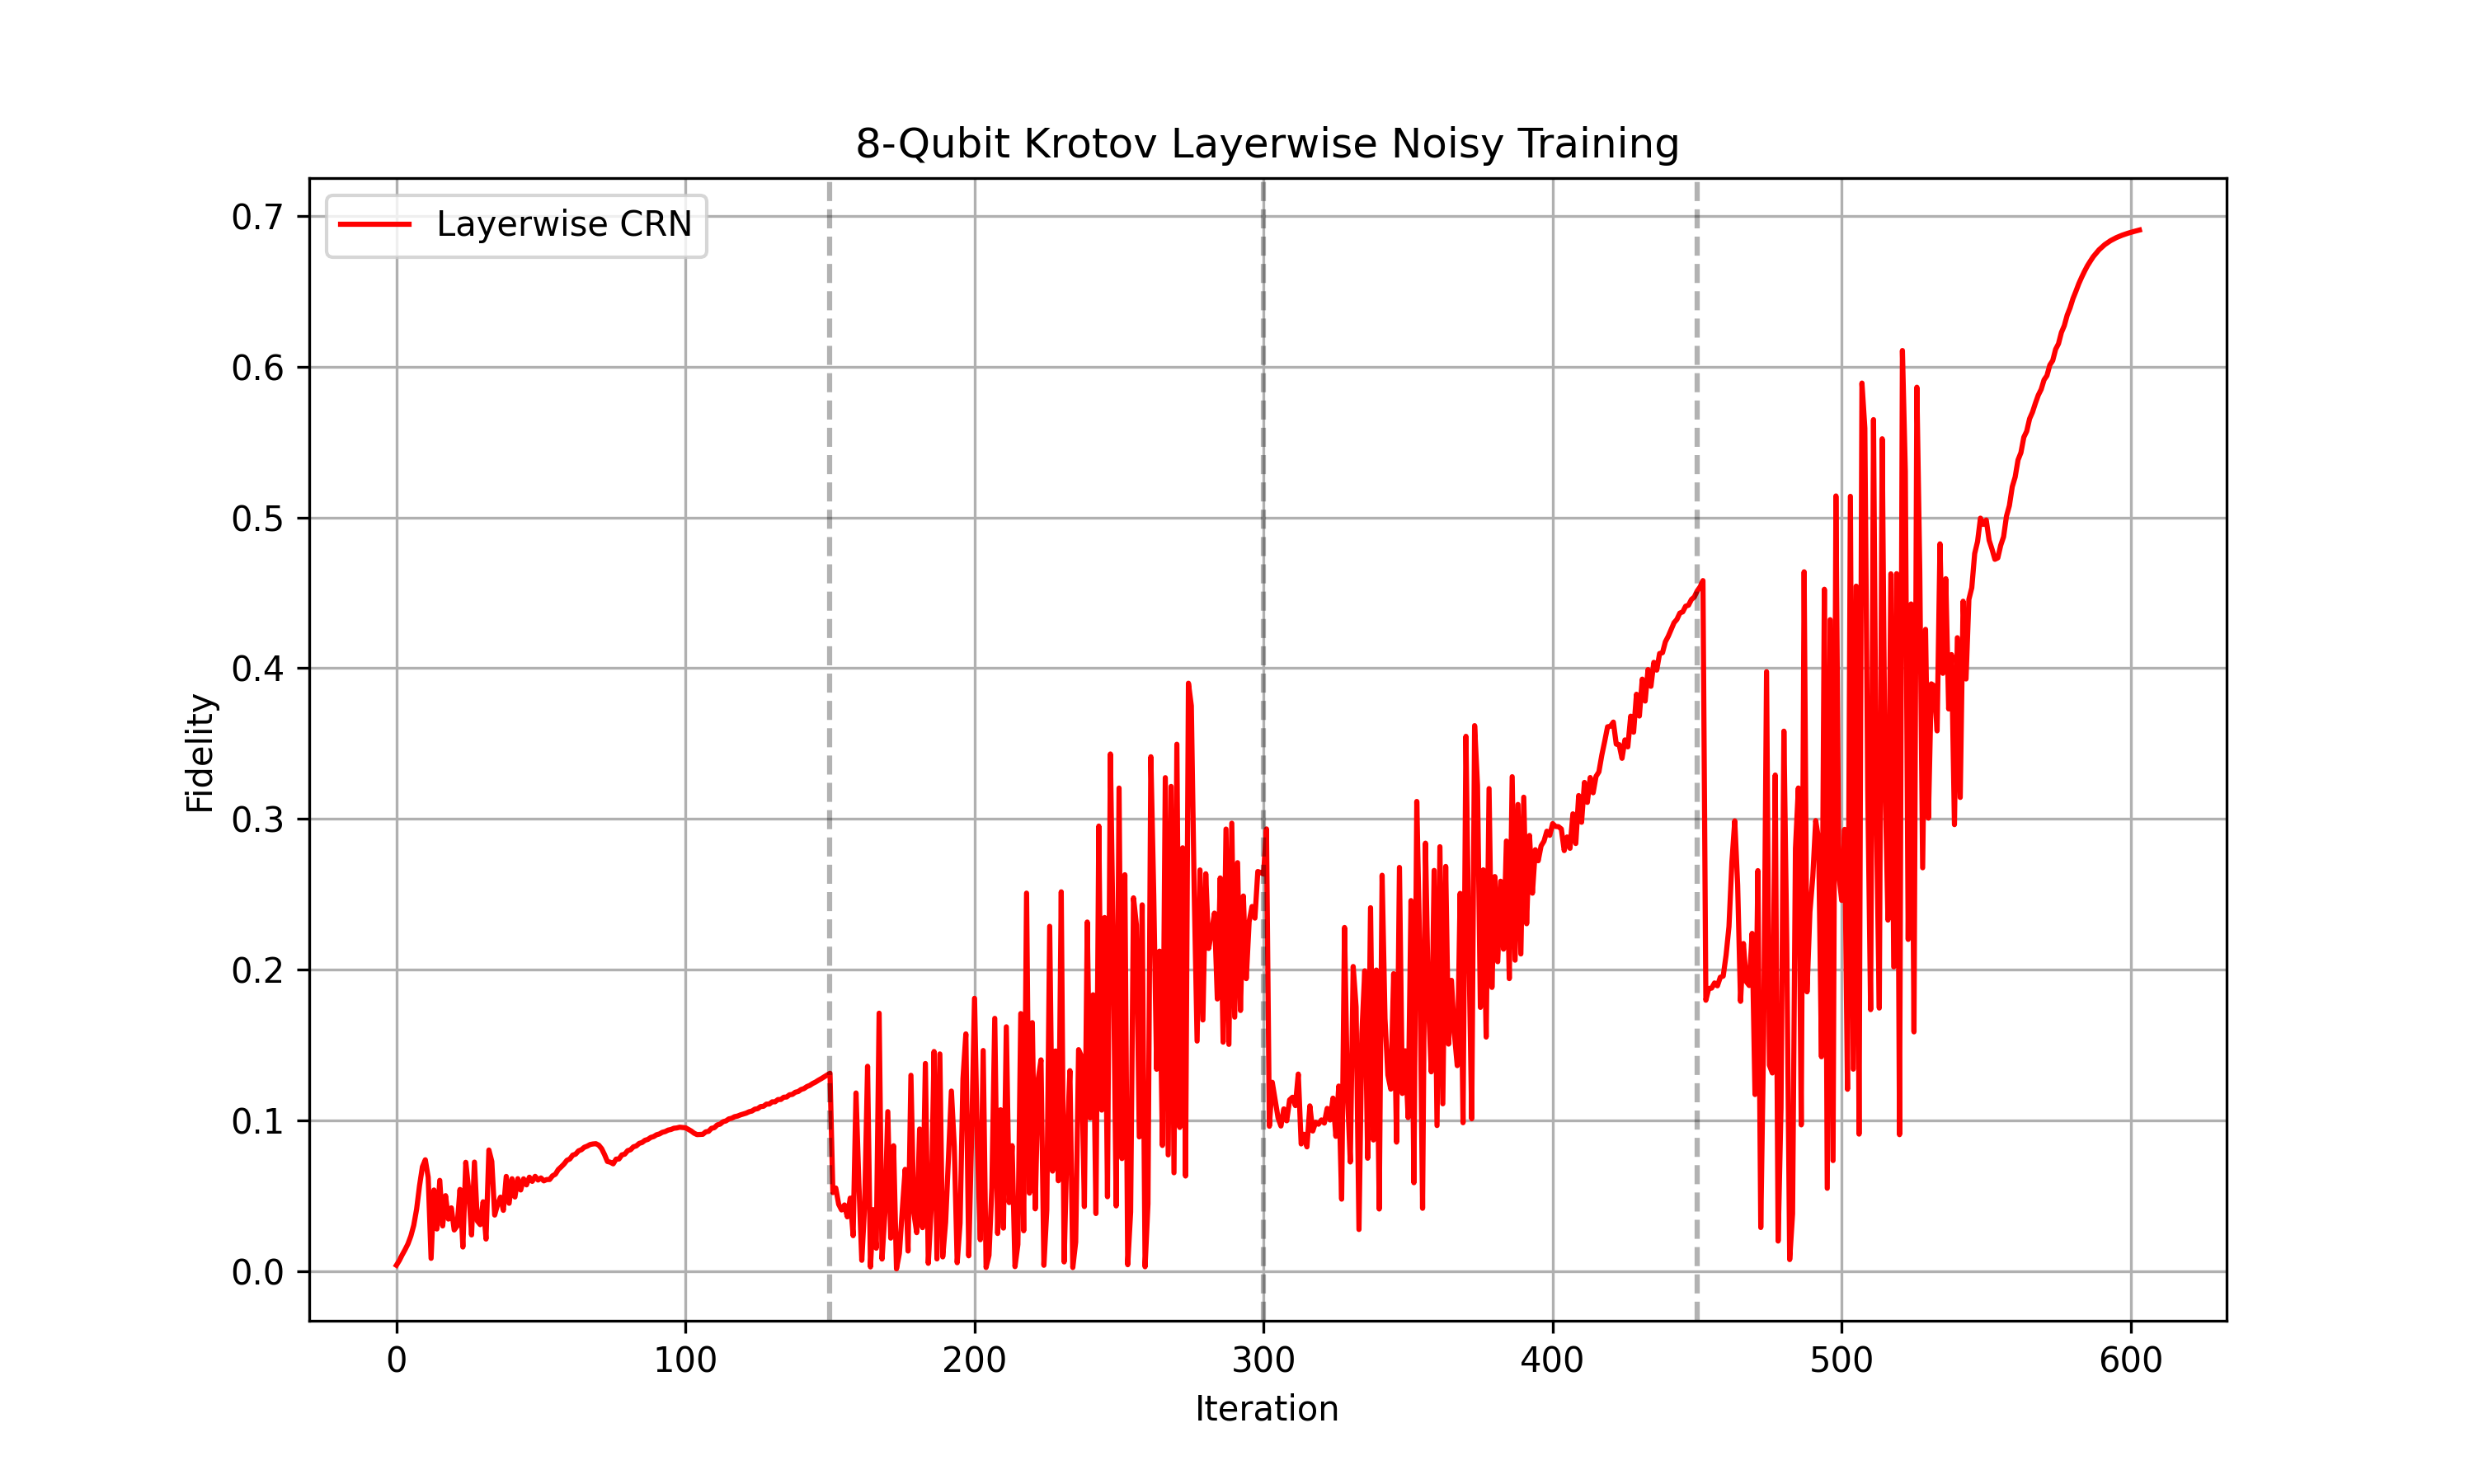

Values plotted in this chart, from the file beside it:
Iteration, Layerwise_CRN
0, 0.003794
1, 0.0069
2, 0.01069
3, 0.01417
4, 0.018
5, 0.02318
6, 0.03027
7, 0.04107
8, 0.05657
9, 0.06913
10, 0.07379
11, 0.06215
12, 0.008371
13, 0.05374
14, 0.02786
15, 0.06014
16, 0.0299
17, 0.05
18, 0.03445
19, 0.04189
20, 0.02721
21, 0.02986
22, 0.0541
23, 0.0159
24, 0.07211
25, 0.05401
26, 0.02392
27, 0.07225
28, 0.03318
29, 0.03075
30, 0.04591
31, 0.02119
32, 0.08027
33, 0.07271
34, 0.03711
35, 0.04409
36, 0.04898
37, 0.04025
38, 0.06275
39, 0.04491
40, 0.06121
41, 0.04909
42, 0.06126
43, 0.05374
44, 0.06116
45, 0.05714
46, 0.06225
47, 0.05947
48, 0.06279
49, 0.06034
50, 0.06174
51, 0.0598
52, 0.06068
53, 0.06069
54, 0.06314
55, 0.06421
56, 0.06732
57, 0.06909
58, 0.07102
59, 0.07346
... 544 more rows
